Image classification data set "dataset" (neuroben/mi-hulladekfelismero on GitHub). Class labels (4): glass, metal, paper, plastic.

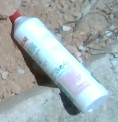
Label: plastic

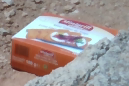
Label: paper

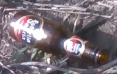
Label: glass

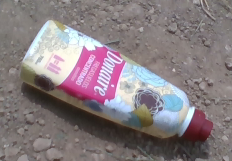
Label: plastic

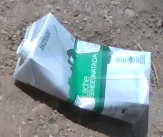
Label: paper

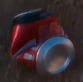
Label: metal
